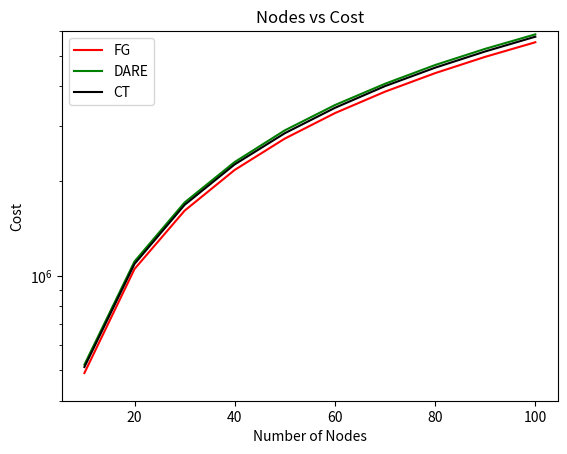
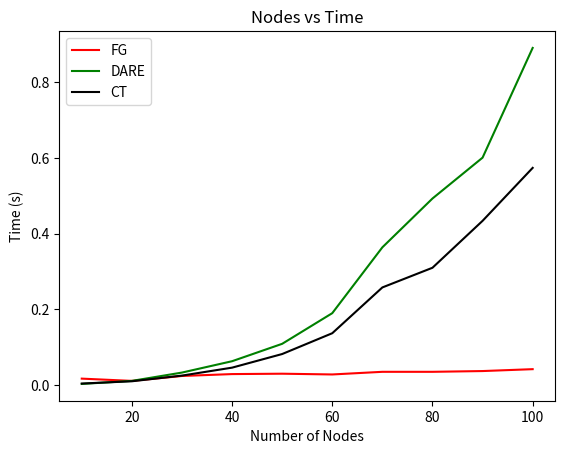

Here is the Python script that generated these plots, in order:
# Plot figures

from matplotlib import pyplot as plt

import numpy as np

######

x = [10, 20, 30, 40, 50, 60, 70, 80, 90, 100]

fg =    [4.90e5,    1.05e6, 1.61e6, 2.17e6, 2.73e6, 3.29e6, 3.85e6, 4.41e6, 4.97e6, 5.53e6]
dare =  [5.21e5,    1.11e6, 1.71e6, 2.30e6, 2.90e6, 3.49e6, 4.08e6, 4.68e6, 5.27e6, 5.86e6]
ct =    [5.12e5,    1.09e6, 1.68e6, 2.26e6, 2.84e6, 3.42e6, 4.01e6, 4.59e6, 5.17e6, 5.76e6]

plt.figure()

# plt.plot(x, fg, 'r', label='FG')
# plt.plot(x, dare, 'g', label='DARE')
# plt.plot(x, ct, 'k', label='CT')

plt.semilogy(x, fg, 'r', label='FG')
plt.semilogy(x, dare, 'g', label='DARE')
plt.semilogy(x, ct, 'k', label='CT')

plt.ylim([4e5, 6e6])

plt.xlabel('Number of Nodes')
plt.ylabel('Cost')
plt.title('Nodes vs Cost')

plt.legend()
plt.show()

#########

x = [10, 20, 30, 40, 50, 60, 70, 80, 90, 100]

fg =    [0.017, 0.011,  0.024,  0.029,  0.030,  0.028,  0.035,  0.035,  0.037,  0.042]
dare =  [0.003, 0.011,  0.033,  0.063,  0.109,  0.190,  0.364,  0.493,  0.601,  0.891]
ct =    [0.004, 0.010,  0.025,  0.046,  0.082,  0.137,  0.258,  0.310,  0.434,  0.574]

plt.figure()

plt.plot(x, fg, 'r', label='FG')
plt.plot(x, dare, 'g', label='DARE')
plt.plot(x, ct, 'k', label='CT')

plt.xlabel('Number of Nodes')
plt.ylabel('Time (s)')
plt.title('Nodes vs Time')

plt.legend()
plt.show()

#######

# x = [0.1,0.2,0.3,0.4,0.5,0.6,0.7,0.8,0.9,1.0]

# fg =    [2.73e6,    2.73e6, 2.73e6, 2.73e6, 2.73e6, 2.73e6, 2.72e6, 2.72e6, 2.71e6, 2.51e6]
# dare =  [2.90e6,    2.90e6, 2.90e6, 2.90e6, 2.90e6, 2.88e6, 2.87e6, 2.86e6, 2.82e6, 2.80e6]
# ct =    [2.89e6,    2.88e6, 2.87e6, 2.85e6, 2.84e6, 2.82e6, 2.81e6, 2.79e6, 2.77e6, 9.40e6]

# plt.figure()

# # plt.plot(x, fg, 'r', label='FG')
# # plt.plot(x, dare, 'g', label='DARE')
# # plt.plot(x, ct, 'k', label='CT')

# plt.semilogy(x, fg, 'r', label='FG')
# plt.semilogy(x, dare, 'g', label='DARE')
# plt.semilogy(x, ct, 'k', label='CT')

# plt.ylim([2e6, 3e6])


# plt.xlabel('Actuation Ratio')
# plt.ylabel('Cost')
# plt.title('Actuation Ratio vs Cost')

# plt.legend()
# plt.show()

# #######

# x = [0.1,0.2,0.3,0.4,0.5,0.6,0.7,0.8,0.9,1.0]

# fg =    [0.022, 0.024,  0.028,  0.028,  0.021,  0.021,  0.018,  0.024,  0.024,  0.023]
# dare =  [0.083, 0.085,  0.107,  0.098,  0.120,  0.179,  0.162,  0.172,  0.191,  0.224]
# ct =    [0.058, 0.062,  0.068,  0.072,  0.123,  0.137,  0.119,  0.128,  0.190,  0.441]

# plt.figure()

# plt.plot(x, fg, 'r', label='FG')
# plt.plot(x, dare, 'g', label='DARE')
# plt.plot(x, ct, 'k', label='CT')

# plt.xlabel('Actuation Ratio')
# plt.ylabel('Time (s)')
# plt.title('Actuation Ratio vs Time')

# plt.legend()
# plt.show()